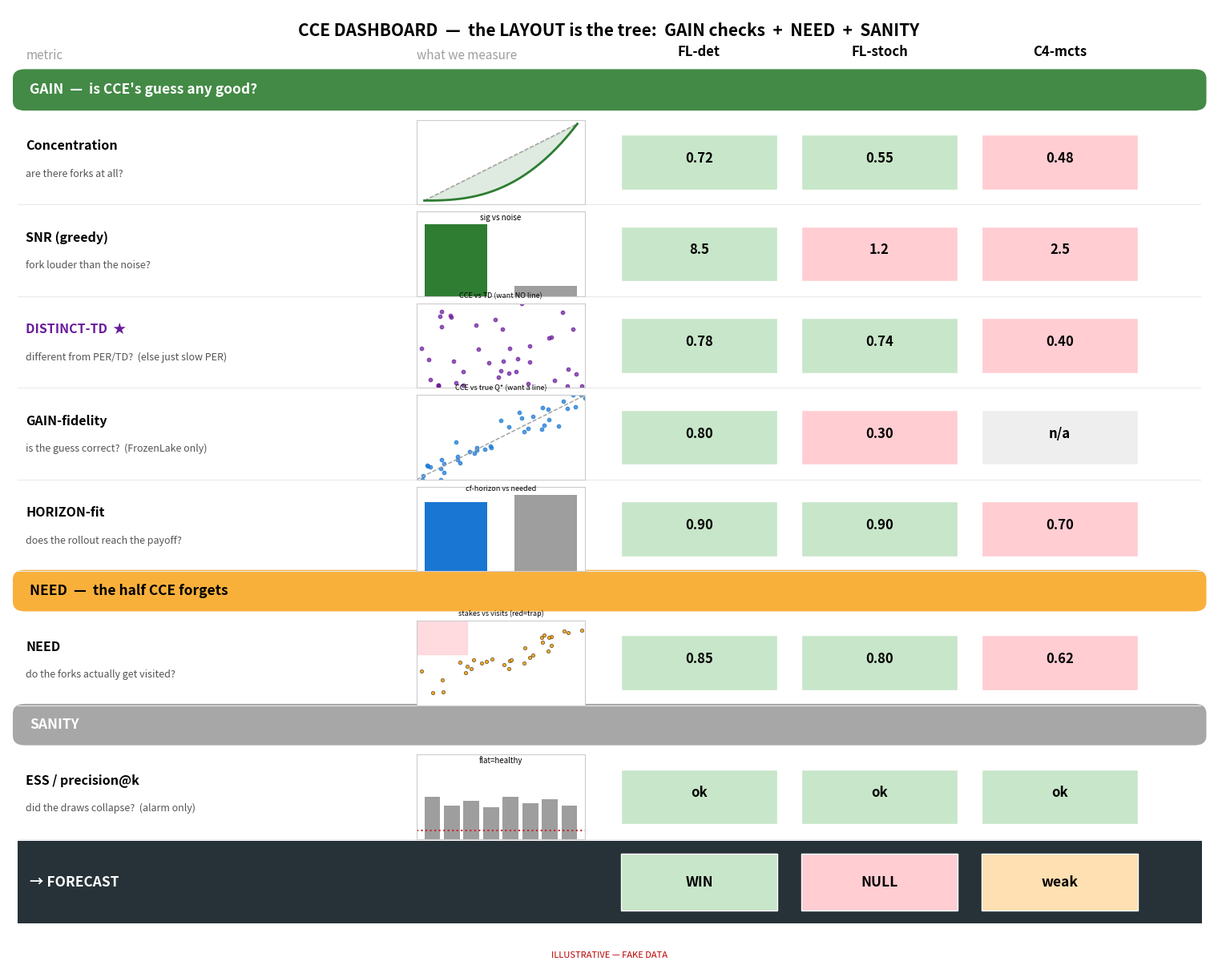

Write the Python code that produced this figure. (Note: this script raises an exception after producing the figure.)
"""MOCK / FAKE-DATA — dashboard whose LAYOUT IS THE TREE.
Rows grouped under GAIN / NEED / SANITY. Each metric: the question, a mini-plot
of what we measure, and the per-env reading (green/red). final_5_treedash.png"""
import numpy as np
import matplotlib
matplotlib.use("Agg")
import matplotlib.pyplot as plt
from matplotlib.patches import Rectangle, FancyBboxPatch

OUT = "/home/ad.msoe.edu/manchadoa/UR-RL/counterfactual-reasoning/docs/figures/mock_preview"
GREEN,AMBER,RED,BLUE,GREY,PURP = "#2e7d32","#f9a825","#c62828","#1976d2","#9e9e9e","#6a1b9a"
GOODC,BADC,NAC = "#c8e6c9","#ffcdd2","#eeeeee"
rng = np.random.default_rng(11)

# per-env readings + good thresholds
ENVS = ["FL-det","FL-stoch","C4-mcts"]
DATA = {
 "conc": (dict(zip(ENVS,[0.72,0.55,0.48])), lambda v:v>0.5,  "{:.2f}"),
 "snr":  (dict(zip(ENVS,[8.5,1.2,2.5])),    lambda v:v>3,    "{:.1f}"),
 "dtd":  (dict(zip(ENVS,[0.78,0.74,0.40])), lambda v:v>0.5,  "{:.2f}"),
 "fid":  (dict(zip(ENVS,[0.80,0.30,None])), lambda v:(v is not None and v>0.5), "{:.2f}"),
 "hor":  (dict(zip(ENVS,[0.90,0.90,0.70])), lambda v:v>0.8,  "{:.2f}"),
 "need": (dict(zip(ENVS,[0.85,0.80,0.62])), lambda v:v>0.7,  "{:.2f}"),
 "ess":  (dict(zip(ENVS,[1,1,1])),          lambda v:v>0,    "ok"),
}

fig = plt.figure(figsize=(15,12))
bg = fig.add_axes([0,0,1,1]); bg.axis("off"); bg.set_xlim(0,1); bg.set_ylim(0,1)

# layout
items = [
 ("h","GAIN  —  is CCE's guess any good?",GREEN),
 ("m","Concentration","are there forks at all?","conc","lorenz"),
 ("m","SNR (greedy)","fork louder than the noise?","snr","snrbars"),
 ("m","DISTINCT-TD  ★","different from PER/TD?  (else just slow PER)","dtd","scat_lo"),
 ("m","GAIN-fidelity","is the guess correct?  (FrozenLake only)","fid","scat_di"),
 ("m","HORIZON-fit","does the rollout reach the payoff?","hor","horbars"),
 ("h","NEED  —  the half CCE forgets",AMBER),
 ("m","NEED","do the forks actually get visited?","need","needsc"),
 ("h","SANITY",GREY),
 ("m","ESS / precision@k","did the draws collapse?  (alarm only)","ess","essbars"),
]
top, bot = 0.935, 0.035
unit = (top-bot) / (3*0.46 + 7*1.0 + 1.05)   # +1.05 reserves the forecast strip
HH, MH = 0.46*unit, 1.0*unit
xL = 0.015                 # label left
xV0, xVW = 0.34, 0.14      # mini-viz left/width
envX = {"FL-det":0.575,"FL-stoch":0.725,"C4-mcts":0.875}; cw=0.13

# env column headers
for e,xc in envX.items():
    bg.text(xc, top+0.012, e, ha="center", va="bottom", fontsize=12, fontweight="bold")
bg.text(0.015, top+0.012, "metric", fontsize=11, color=GREY)
bg.text(0.34, top+0.012, "what we measure", fontsize=11, color=GREY)
fig.suptitle("CCE DASHBOARD  —  the LAYOUT is the tree:  GAIN checks  +  NEED  +  SANITY",
             fontsize=15, fontweight="bold", y=0.985)

def miniax(ytop, h):
    return fig.add_axes([xV0, ytop-h, xVW, h*0.92])

def draw_viz(kind, ax):
    ax.set_xticks([]); ax.set_yticks([])
    for s in ax.spines.values(): s.set_edgecolor("#cccccc")
    if kind=="lorenz":
        x=np.linspace(0,1,30); y=x**2.6
        ax.plot([0,1],[0,1],"--",color=GREY,lw=1); ax.plot(x,y,color=GREEN,lw=2)
        ax.fill_between(x,y,x,color=GREEN,alpha=.15)
    elif kind=="snrbars":
        ax.bar([0,1],[0.85,0.12],color=[GREEN,GREY],width=.7); ax.set_ylim(0,1)
        ax.text(0.5,0.9,"sig vs noise",ha="center",fontsize=7,transform=ax.transAxes)
    elif kind=="scat_lo":
        x=rng.uniform(0,1,40); y=rng.uniform(0,1,40)   # uncorrelated = distinct
        ax.scatter(x,y,s=10,color=PURP,alpha=.7); ax.set_xlim(0,1); ax.set_ylim(0,1)
        ax.text(0.5,1.06,"CCE vs TD (want NO line)",ha="center",fontsize=6.5,transform=ax.transAxes)
    elif kind=="scat_di":
        x=rng.uniform(0,1,40); y=np.clip(x+rng.normal(0,.1,40),0,1)
        ax.plot([0,1],[0,1],"--",color=GREY,lw=1); ax.scatter(x,y,s=10,color=BLUE,alpha=.7)
        ax.set_xlim(0,1); ax.set_ylim(0,1)
        ax.text(0.5,1.06,"CCE vs true Q* (want a line)",ha="center",fontsize=6.5,transform=ax.transAxes)
    elif kind=="horbars":
        ax.bar([0,1],[0.9,1.0],color=[BLUE,GREY],width=.7); ax.set_ylim(0,1.1)
        ax.text(0.5,0.95,"cf-horizon vs needed",ha="center",fontsize=6.5,transform=ax.transAxes)
    elif kind=="needsc":
        ax.add_patch(Rectangle((0,0.6),0.3,0.4,color=BADC,alpha=.7))
        vis=rng.uniform(0,1,30); stk=np.clip(0.2+0.7*vis+rng.normal(0,.1,30),0,1)
        ax.scatter(vis,stk,s=10,color=AMBER,edgecolor="k",lw=.3)
        ax.set_xlim(0,1); ax.set_ylim(0,1)
        ax.text(0.5,1.06,"stakes vs visits (red=trap)",ha="center",fontsize=6.5,transform=ax.transAxes)
    elif kind=="essbars":
        ax.bar(range(8),[.5,.4,.45,.38,.5,.42,.47,.4],color=GREY,width=.8); ax.set_ylim(0,1)
        ax.axhline(.1,color=RED,ls=":"); ax.text(0.5,0.9,"flat=healthy",ha="center",fontsize=7,transform=ax.transAxes)

y = top
for it in items:
    if it[0]=="h":
        _,txt,c = it
        bg.add_patch(FancyBboxPatch((0.008,y-HH*0.86),0.985,HH*0.8,
                     boxstyle="round,pad=0.004,rounding_size=0.01",fc=c,ec="none",alpha=0.9))
        bg.text(0.018,y-HH*0.46,txt,va="center",fontsize=12.5,fontweight="bold",
                color="black" if c==AMBER else "white")
        y -= HH
    else:
        _,name,q,key,viz = it
        yc = y-MH*0.5
        bg.text(xL,yc+0.013,name,va="center",fontsize=11.5,fontweight="bold",
                color=PURP if "DISTINCT" in name else "black")
        bg.text(xL,yc-0.016,q,va="center",fontsize=9,color="#555")
        ax=miniax(y,MH); draw_viz(viz,ax)
        d,good,fmt = DATA[key]
        for e,xc in envX.items():
            v=d[e]
            if v is None: fc,txt=NAC,"n/a"
            else: fc,txt=(GOODC if good(v) else BADC),(fmt.format(v) if fmt!="ok" else "ok")
            bg.add_patch(Rectangle((xc-cw/2,yc-MH*0.34),cw,MH*0.6,color=fc,ec="white"))
            bg.text(xc,yc,txt,ha="center",va="center",fontsize=12,fontweight="bold")
        bg.plot([0.008,0.992],[y-MH,y-MH],color="#eaeaea",lw=.8)
        y -= MH

# forecast strip (drawn just below the last row, using running y)
fy = y
bg.add_patch(Rectangle((0.008,fy-unit*0.92),0.985,unit*0.9,fc="#263238",ec="none"))
verd={"FL-det":("WIN",GOODC),"FL-stoch":("NULL",BADC),"C4-mcts":("weak","#ffe0b2")}
bg.text(0.018,fy-unit*0.47,"→ FORECAST",va="center",fontsize=12.5,fontweight="bold",color="white")
for e,xc in envX.items():
    t,c=verd[e]
    bg.add_patch(Rectangle((xc-cw/2,fy-unit*0.78),cw,unit*0.62,color=c,ec="white"))
    bg.text(xc,fy-unit*0.47,t,ha="center",va="center",fontsize=12.5,fontweight="bold")
bg.text(0.5,0.012,"ILLUSTRATIVE — FAKE DATA",ha="center",fontsize=8,color="#b00",style="italic")
fig.savefig(f"{OUT}/final_5_treedash.png",dpi=125); plt.close(fig)
print("wrote final_5_treedash.png")
